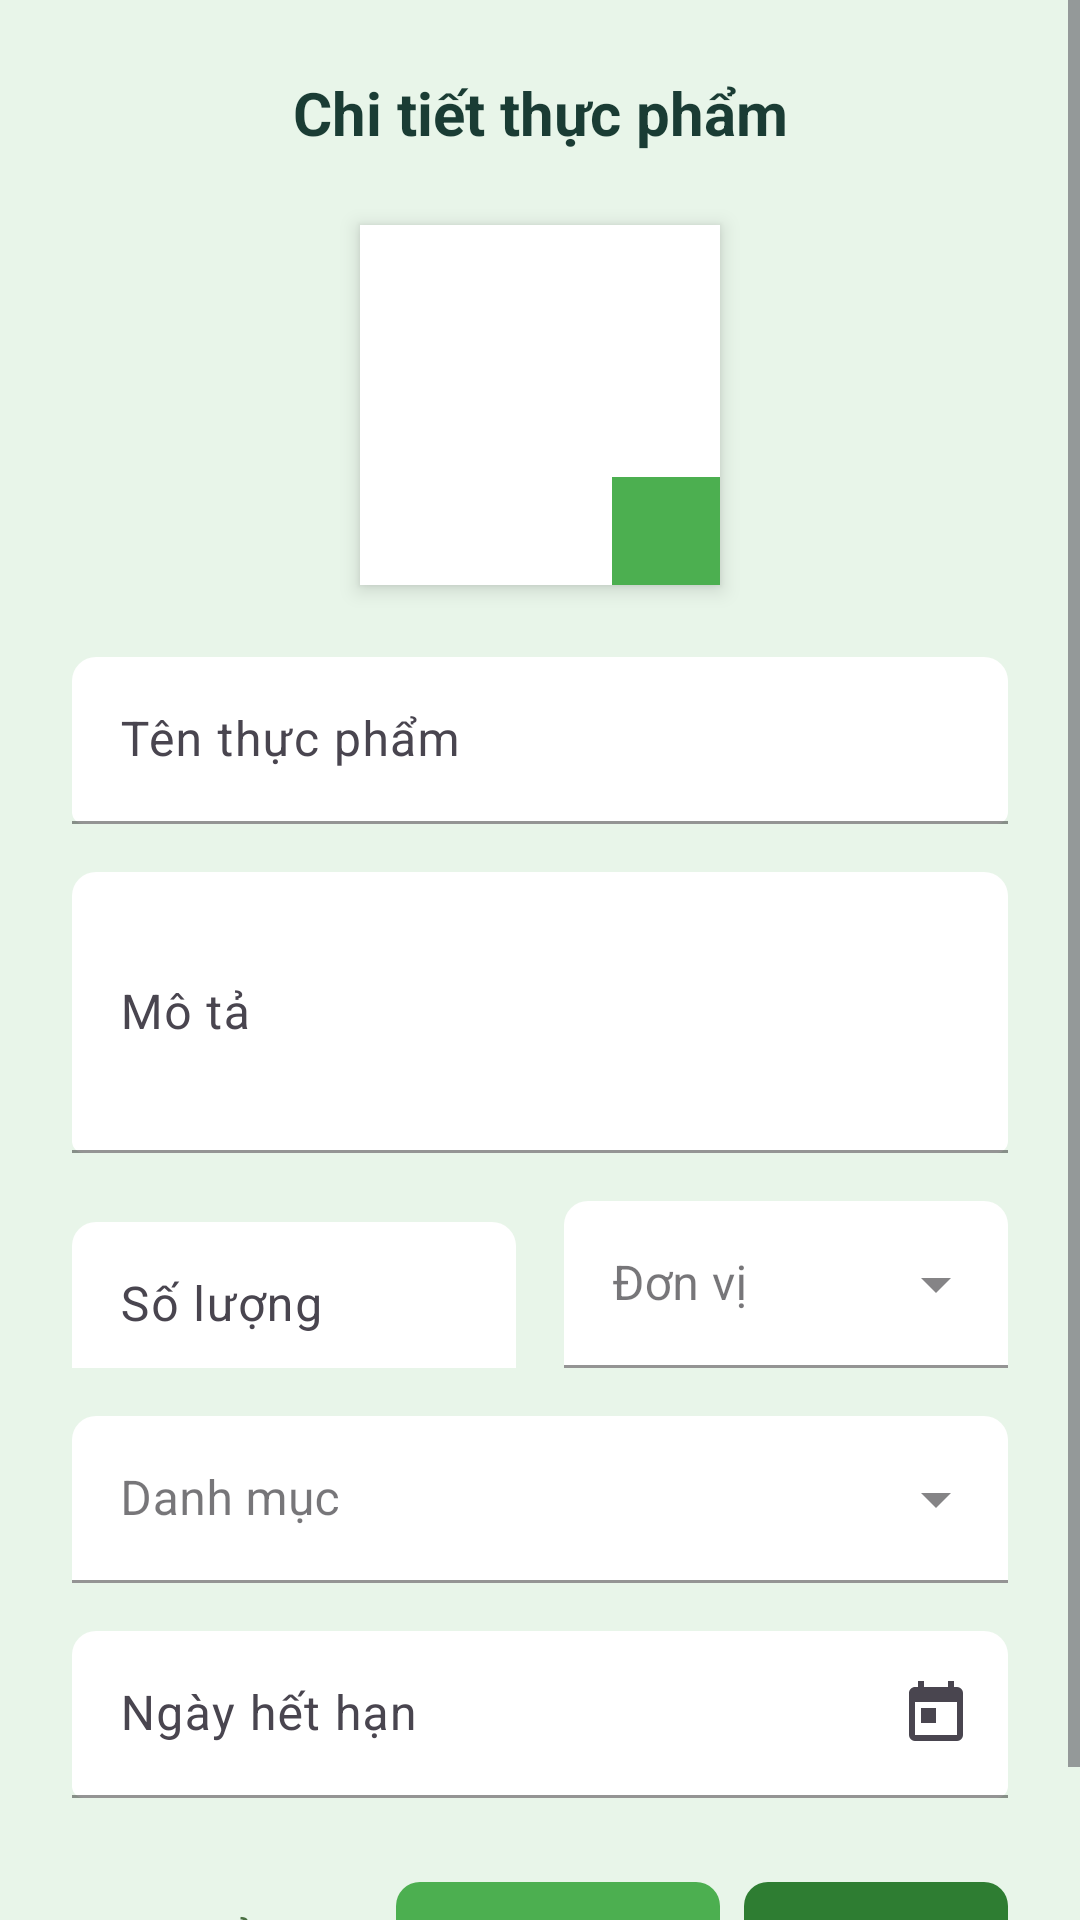

Write the Android layout XML for this screen, with the resource values it uses.
<!-- AndroidManifest.xml: application theme Theme.Android_Exam -->
<!-- res/layout/dialog_ingredient_detail.xml -->
<?xml version="1.0" encoding="utf-8"?>
<ScrollView
    xmlns:android="http://schemas.android.com/apk/res/android"
    xmlns:app="http://schemas.android.com/apk/res-auto"
    xmlns:tools="http://schemas.android.com/tools"
    android:layout_width="match_parent"
    android:layout_height="wrap_content"
    android:fillViewport="true"
    android:background="@color/background_light">

    <LinearLayout
        android:layout_width="match_parent"
        android:layout_height="wrap_content"
        android:orientation="vertical"
        android:padding="24dp">

        <TextView
            android:id="@+id/tvDialogTitle"
            android:layout_width="match_parent"
            android:layout_height="wrap_content"
            android:layout_marginBottom="24dp"
            android:gravity="center"
            android:text="@string/detail_ingredient"
            android:textColor="@color/text_primary"
            android:textSize="20sp"
            android:textStyle="bold" />

        <FrameLayout
            android:layout_width="120dp"
            android:layout_height="120dp"
            android:layout_gravity="center"
            android:layout_marginBottom="24dp"
            android:background="@color/background_white"
            android:elevation="4dp">

            <ImageView
                android:id="@+id/imgIngredientPreview"
                android:layout_width="match_parent"
                android:layout_height="match_parent"
                android:clickable="true"
                android:contentDescription="@string/empty_image"
                android:focusable="true"
                android:padding="16dp"
                android:scaleType="centerCrop"
                android:src="@drawable/ic_ingredient_placeholder" />

            <ImageView
                android:id="@+id/imgCameraOverlay"
                android:layout_width="36dp"
                android:layout_height="36dp"
                android:layout_gravity="bottom|end"
                android:background="@color/primary_color"
                android:padding="8dp"
                android:src="@drawable/ic_camera"
                app:tint="@color/text_on_primary" />

        </FrameLayout>


        <com.google.android.material.textfield.TextInputLayout
            android:id="@+id/inputLayoutName"
            android:layout_width="match_parent"
            android:layout_height="wrap_content"
            android:layout_marginBottom="16dp"
            android:hint="@string/name_ingredient"
            app:boxBackgroundMode="filled"
            app:boxBackgroundColor="@color/background_white"
            app:boxCornerRadiusTopStart="8dp"
            app:boxCornerRadiusTopEnd="8dp"
            app:boxStrokeColor="@color/primary_color"
            app:hintTextColor="@color/text_hint">

            <com.google.android.material.textfield.TextInputEditText
                android:id="@+id/etIngredientName"
                android:layout_width="match_parent"
                android:layout_height="wrap_content"
                android:inputType="text"
                android:textSize="16sp"
                android:textColor="@color/text_primary" />

        </com.google.android.material.textfield.TextInputLayout>

        <com.google.android.material.textfield.TextInputLayout
            android:id="@+id/inputLayoutDescription"
            android:layout_width="match_parent"
            android:layout_height="wrap_content"
            android:layout_marginBottom="16dp"
            android:hint="@string/description"
            app:boxBackgroundMode="filled"
            app:boxBackgroundColor="@color/background_white"
            app:boxCornerRadiusTopStart="8dp"
            app:boxCornerRadiusTopEnd="8dp"
            app:boxStrokeColor="@color/primary_color"
            app:hintTextColor="@color/text_hint">

            <com.google.android.material.textfield.TextInputEditText
                android:id="@+id/etDescription"
                android:layout_width="match_parent"
                android:layout_height="wrap_content"
                android:inputType="textMultiLine"
                android:lines="3"
                android:maxLines="5"
                android:textSize="16sp"
                android:textColor="@color/text_primary" />

        </com.google.android.material.textfield.TextInputLayout>

        <LinearLayout
            android:layout_width="match_parent"
            android:layout_height="wrap_content"
            android:layout_marginBottom="16dp"
            android:orientation="horizontal">

            <com.google.android.material.textfield.TextInputLayout
                android:id="@+id/inputLayoutQuantity"
                android:layout_width="0dp"
                android:layout_height="wrap_content"
                android:layout_marginEnd="8dp"
                android:layout_weight="1"
                android:hint="@string/amount"
                app:boxBackgroundMode="filled"
                app:boxBackgroundColor="@color/background_white"
                app:boxCornerRadiusTopStart="8dp"
                app:boxCornerRadiusTopEnd="8dp"
                app:boxStrokeColor="@color/primary_color"
                app:hintTextColor="@color/text_hint">

                <com.google.android.material.textfield.TextInputEditText
                    android:id="@+id/etQuantity"
                    android:layout_width="match_parent"
                    android:layout_height="wrap_content"
                    android:inputType="numberDecimal"
                    android:textSize="16sp"
                    android:textColor="@color/text_primary" />

            </com.google.android.material.textfield.TextInputLayout>

            <com.google.android.material.textfield.TextInputLayout
                android:id="@+id/inputLayoutUnit"
                style="@style/Widget.MaterialComponents.TextInputLayout.FilledBox.ExposedDropdownMenu"
                android:layout_width="0dp"
                android:layout_height="wrap_content"
                android:layout_marginStart="8dp"
                android:layout_weight="1"
                android:hint="@string/unit"
                app:boxBackgroundColor="@color/background_white"
                app:boxCornerRadiusTopStart="8dp"
                app:boxCornerRadiusTopEnd="8dp"
                app:boxStrokeColor="@color/primary_color"
                app:hintTextColor="@color/text_hint">

                <AutoCompleteTextView
                    android:id="@+id/spinnerUnit"
                    android:layout_width="match_parent"
                    android:layout_height="wrap_content"
                    android:inputType="none"
                    android:textSize="16sp"
                    android:textColor="@color/text_primary"
                    tools:ignore="LabelFor" />

            </com.google.android.material.textfield.TextInputLayout>

        </LinearLayout>

        <com.google.android.material.textfield.TextInputLayout
            android:id="@+id/inputLayoutCategory"
            style="@style/Widget.MaterialComponents.TextInputLayout.FilledBox.ExposedDropdownMenu"
            android:layout_width="match_parent"
            android:layout_height="wrap_content"
            android:layout_marginBottom="16dp"
            android:hint="@string/category"
            app:boxBackgroundColor="@color/background_white"
            app:boxCornerRadiusTopStart="8dp"
            app:boxCornerRadiusTopEnd="8dp"
            app:boxStrokeColor="@color/primary_color"
            app:hintTextColor="@color/text_hint">

            <AutoCompleteTextView
                android:id="@+id/spinnerCategory"
                android:layout_width="match_parent"
                android:layout_height="wrap_content"
                android:inputType="none"
                android:textSize="16sp"
                android:textColor="@color/text_primary"
                tools:ignore="LabelFor" />

        </com.google.android.material.textfield.TextInputLayout>

        <com.google.android.material.textfield.TextInputLayout
            android:id="@+id/inputLayoutExpiryDate"
            android:layout_width="match_parent"
            android:layout_height="wrap_content"
            android:layout_marginBottom="24dp"
            android:hint="@string/expiring_day"
            app:boxBackgroundMode="filled"
            app:boxBackgroundColor="@color/background_white"
            app:boxCornerRadiusTopStart="8dp"
            app:boxCornerRadiusTopEnd="8dp"
            app:boxStrokeColor="@color/primary_color"
            app:endIconDrawable="@drawable/ic_calendar"
            app:endIconMode="custom"
            app:hintTextColor="@color/text_hint">

            <com.google.android.material.textfield.TextInputEditText
                android:id="@+id/etExpiryDate"
                android:layout_width="match_parent"
                android:layout_height="wrap_content"
                android:clickable="true"
                android:focusable="false"
                android:inputType="none"
                android:textSize="16sp"
                android:textColor="@color/text_primary" />

        </com.google.android.material.textfield.TextInputLayout>

        <LinearLayout
            android:layout_width="match_parent"
            android:layout_height="wrap_content"
            android:gravity="end"
            android:orientation="horizontal">

            <com.google.android.material.button.MaterialButton
                android:id="@+id/btnCancel"
                style="@style/Widget.MaterialComponents.Button.TextButton"
                android:layout_width="wrap_content"
                android:layout_height="wrap_content"
                android:layout_marginEnd="8dp"
                android:text="@string/cancel"
                android:textColor="@color/text_secondary" />

            <com.google.android.material.button.MaterialButton
                android:id="@+id/btnDelete"
                style="@style/Widget.MaterialComponents.Button.TextButton"
                android:layout_width="wrap_content"
                android:layout_height="wrap_content"
                android:layout_marginEnd="8dp"
                android:text="@string/delete"
                android:textColor="@color/error"
                android:visibility="gone" />

            <com.google.android.material.button.MaterialButton
                android:id="@+id/btnDetectIngredients"
                android:layout_width="wrap_content"
                android:layout_height="wrap_content"
                android:text="@string/detect_ingredients"
                app:backgroundTint="@color/primary_color"
                android:layout_marginEnd="8dp"
                app:cornerRadius="8dp" />

            <com.google.android.material.button.MaterialButton
                android:id="@+id/btnSave"
                android:layout_width="wrap_content"
                android:layout_height="wrap_content"
                android:text="@string/save"
                app:backgroundTint="@color/colorPrimaryDark"
                app:cornerRadius="8dp" />

        </LinearLayout>

    </LinearLayout>
</ScrollView>
<!-- resources referenced by this layout -->
<resources>
  <color name="background_light">@color/background_secondary</color>
  <color name="background_white">@color/background_surface</color>
  <color name="colorPrimaryDark">@color/primary_dark</color>
  <color name="error">#E57373</color>
  <color name="primary_color">@color/primary</color>
  <color name="text_hint">#90A955</color>
  <color name="text_on_primary">#FFFFFF</color>
  <color name="text_primary">#1A3C34</color>
  <color name="text_secondary">#4A7043</color>
  <!-- drawable ic_calendar (drawable) -->
  <vector xmlns:android="http://schemas.android.com/apk/res/android"
      android:width="24dp"
      android:height="24dp"
      android:viewportWidth="24"
      android:viewportHeight="24">
      <path
          android:fillColor="@android:color/black"
          android:pathData="M19,3H18V1H16V3H8V1H6V3H5C3.89,3 3,3.9 3,5V19A2,2 0 0,0 5,21H19A2,2 0 0,0 21,19V5A2,2 0 0,0 19,3M19,19H5V8H19V19ZM7,10H12V15H7"/>
  </vector>
  <string name="amount">Số lượng</string>
  <string name="cancel">Hủy</string>
  <string name="category">Danh mục</string>
  <string name="delete">Xóa</string>
  <string name="description">Mô tả</string>
  <string name="detail_ingredient">Chi tiết thực phẩm</string>
  <string name="detect_ingredients">Phát hiện</string>
  <string name="empty_image">Hình ảnh trống</string>
  <string name="expiring_day">Ngày hết hạn</string>
  <string name="name_ingredient">Tên thực phẩm</string>
  <string name="save">Lưu</string>
  <string name="unit">Đơn vị</string>
  <style name="Theme.Android_Exam" parent="Base.Theme.Android_Exam" />
  <color name="background_secondary">#E8F5E9</color>
  <color name="background_surface">#FFFFFF</color>
  <color name="primary_dark">#2E7D32</color>
  <color name="primary">#4CAF50</color>
  <style name="Base.Theme.Android_Exam" parent="Theme.Material3.DayNight.NoActionBar">
          
          
      </style>
</resources>
